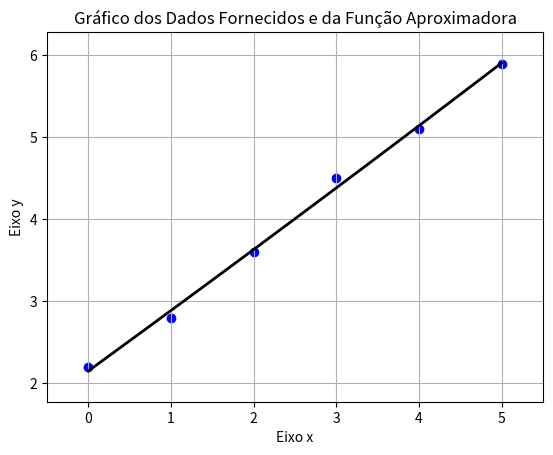

Recreate this plot in Python.
import numpy as np
import matplotlib.pyplot as plt
import sympy as sp

# Função de Ajuste Polinomial
def ajuste_polinomial(valores_x:list, valores_y:list, grau:int):

    # Construção da Matriz de Vandermonde
    matriz_list = []

    for valor in valores_x:
        linha = []
        for i in range(grau + 1):
            linha.append(valor**i)
        matriz_list.append(linha)

    x_matriz = np.array(matriz_list)
    
    # Construção da Matriz dos Valores de y

    y_list = []

    for valor in valores_y:
        y_list.append(valor)

    y_list = np.array(y_list)

    # Construção da Matriz de Parâmetros

    matriz_T = x_matriz.T

    coeficientes_list = np.linalg.solve(matriz_T @ x_matriz, matriz_T @ y_list)

    # Função Polinomial Aproximadora

    x = sp.Symbol("x")
    expr = 0

    for i in range(len(coeficientes_list)):
        expr += coeficientes_list[i]*x**i
    
    print(f"Função Polinomial Aproximadora {expr}")

    # Plotando o Gráfico

    f = sp.lambdify(x, expr, "numpy")
    x_func = np.linspace(min(valores_x), max(valores_x), 200)
    y_func = f(x_func)

    plt.scatter(valores_x, valores_y, color="blue", marker="o", label="Dados Fornecidos")
    plt.plot(x_func, y_func, color="black", linewidth=2, label="Função Aproximadora")

    plt.title("Gráfico dos Dados Fornecidos e da Função Aproximadora")
    plt.xlabel("Eixo x")
    plt.ylabel("Eixo y")
    plt.margins(x=0.1, y=0.1)
    plt.grid(True)
    plt.show()

ajuste_polinomial([0, 1, 2, 3, 4, 5], [2.2, 2.8, 3.6, 4.5, 5.1, 5.9], 2)
